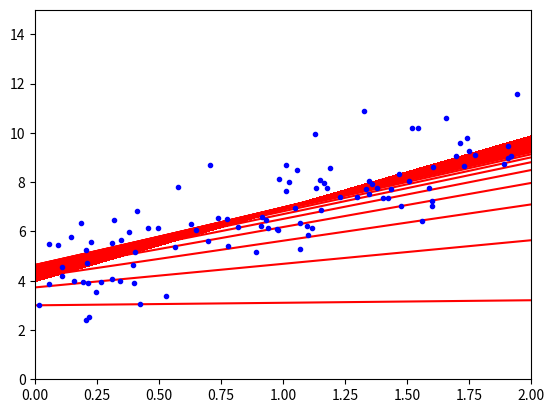

Write the Python code that produced this figure.
#!/usr/bin/env python3
"""Linear regression with numpy."""

import matplotlib.pyplot as plt
import numpy as np

if __name__ == '__main__':
    X = 2 * np.random.rand(100, 1)
    X_b = np.c_[np.ones((100, 1)), X]  # add x0 = 1 to each instance
    y = 4 + 3 * X + np.random.randn(100, 1)

    X_new = np.array([[0], [2]])
    X_new_b = np.c_[np.ones((2, 1)), X_new]

    learning_rate = 0.1
    n_iterations = 1000
    m = 100

    theta = np.random.randn(2, 1)  # random initialization
    for iteration in range(n_iterations):
        gradients = 2 / m * X_b.T.dot(X_b.dot(theta) - y)
        theta = theta - learning_rate * gradients
        y_predict = X_new_b.dot(theta)
        plt.plot(X_new, y_predict, "r-")

    plt.plot(X, y, "b.")
    plt.axis([0, 2, 0, 15])
    plt.show()
